Run: headless pygame with SDL's dummy video driver; simulated clock (each Clock.tick advances the game by its frame time, no real sleeping); random seed 0; keys injected as events and as key.get_pressed() state; mouse plan: one left click at the window centre at the start of phase 2, then a move to the lower-right quarter at the start of phase 3.
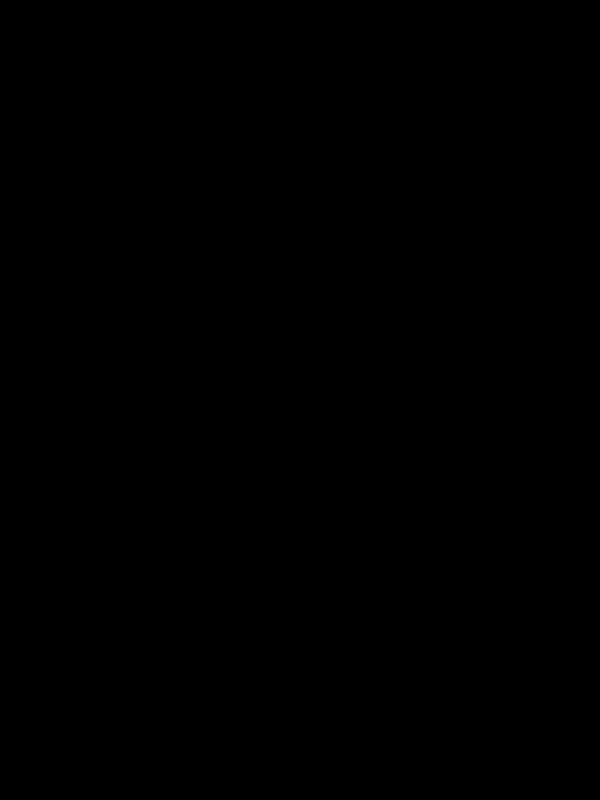
Frame 1 of 4 · flips 1–60 · no input
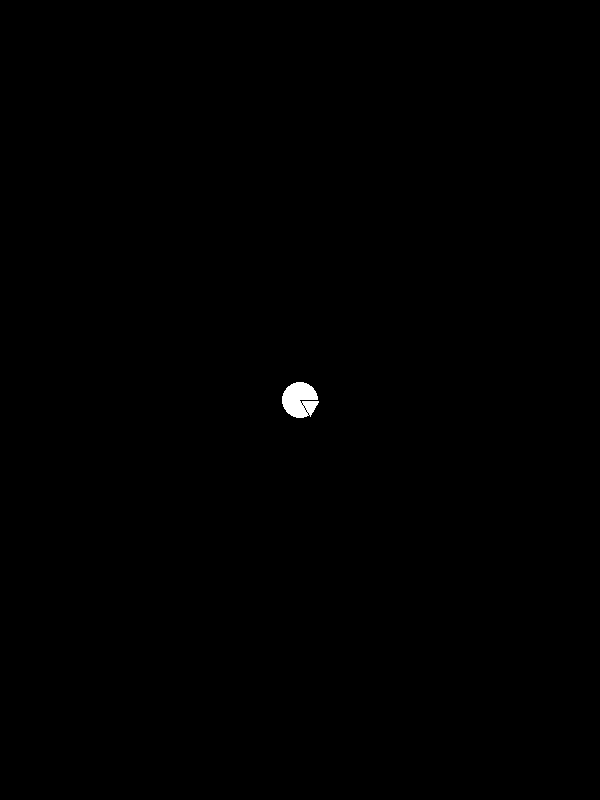
Frame 2 of 4 · flips 61–180 · clicked the window centre · tapped SPACE, RETURN · held RIGHT (→), D
Frame 3 of 4 · flips 181–300 · moved the mouse to the lower-right quarter · held DOWN (↓), S · screen unchanged from frame 2, image omitted
Frame 4 of 4 · flips 301–420 · held LEFT (←), A, UP (↑), W · screen unchanged from frame 3, image omitted

The pygame program that drew these frames:

import pygame
import math
 
# Initialize the game engine
pygame.init()
 
# Create the screen
screen_width = 600
screen_height = 800
window = pygame.display.set_mode([screen_width, screen_height])
 
# Colors
white = (255, 255, 255)
black = (0, 0, 0)
 
# Main loop
running = True
while running:
    for event in pygame.event.get():
        if event.type == pygame.QUIT:
            running = False  
        elif event.type == pygame.MOUSEBUTTONDOWN:
            mouse_pos = pygame.mouse.get_pos()
            # Calculate the angle between the mouse position and the center of the screen.
            angle = math.atan2(mouse_pos[1]-screen_height/2, mouse_pos[0] - screen_width/2)
            # Draw a white circle with a black outline at the mouse position
            pygame.draw.circle(window, white, mouse_pos, 20)
            pygame.draw.circle(window, black, mouse_pos, 20, 2)
            
            # Create a list of points for a polygon
            polygon_points = []
            x = mouse_pos[0]
            y = mouse_pos[1]
            radius = 20
            for i in range(3):
                # Apply the geometric principles using the angle calculated above to generate the polygon points
                x += math.cos(angle + (i * 2 * math.pi) / 3) * radius
                y += math.sin(angle + (i * 2 * math.pi) / 3) * radius
                polygon_points.append( (x, y) )
 
            # Draw the polygon using the points list
            pygame.draw.polygon(window, white, polygon_points, 0)
            pygame.draw.polygon(window, black, polygon_points, 1)
 
    pygame.display.flip()
 
# Close window
pygame.quit()
